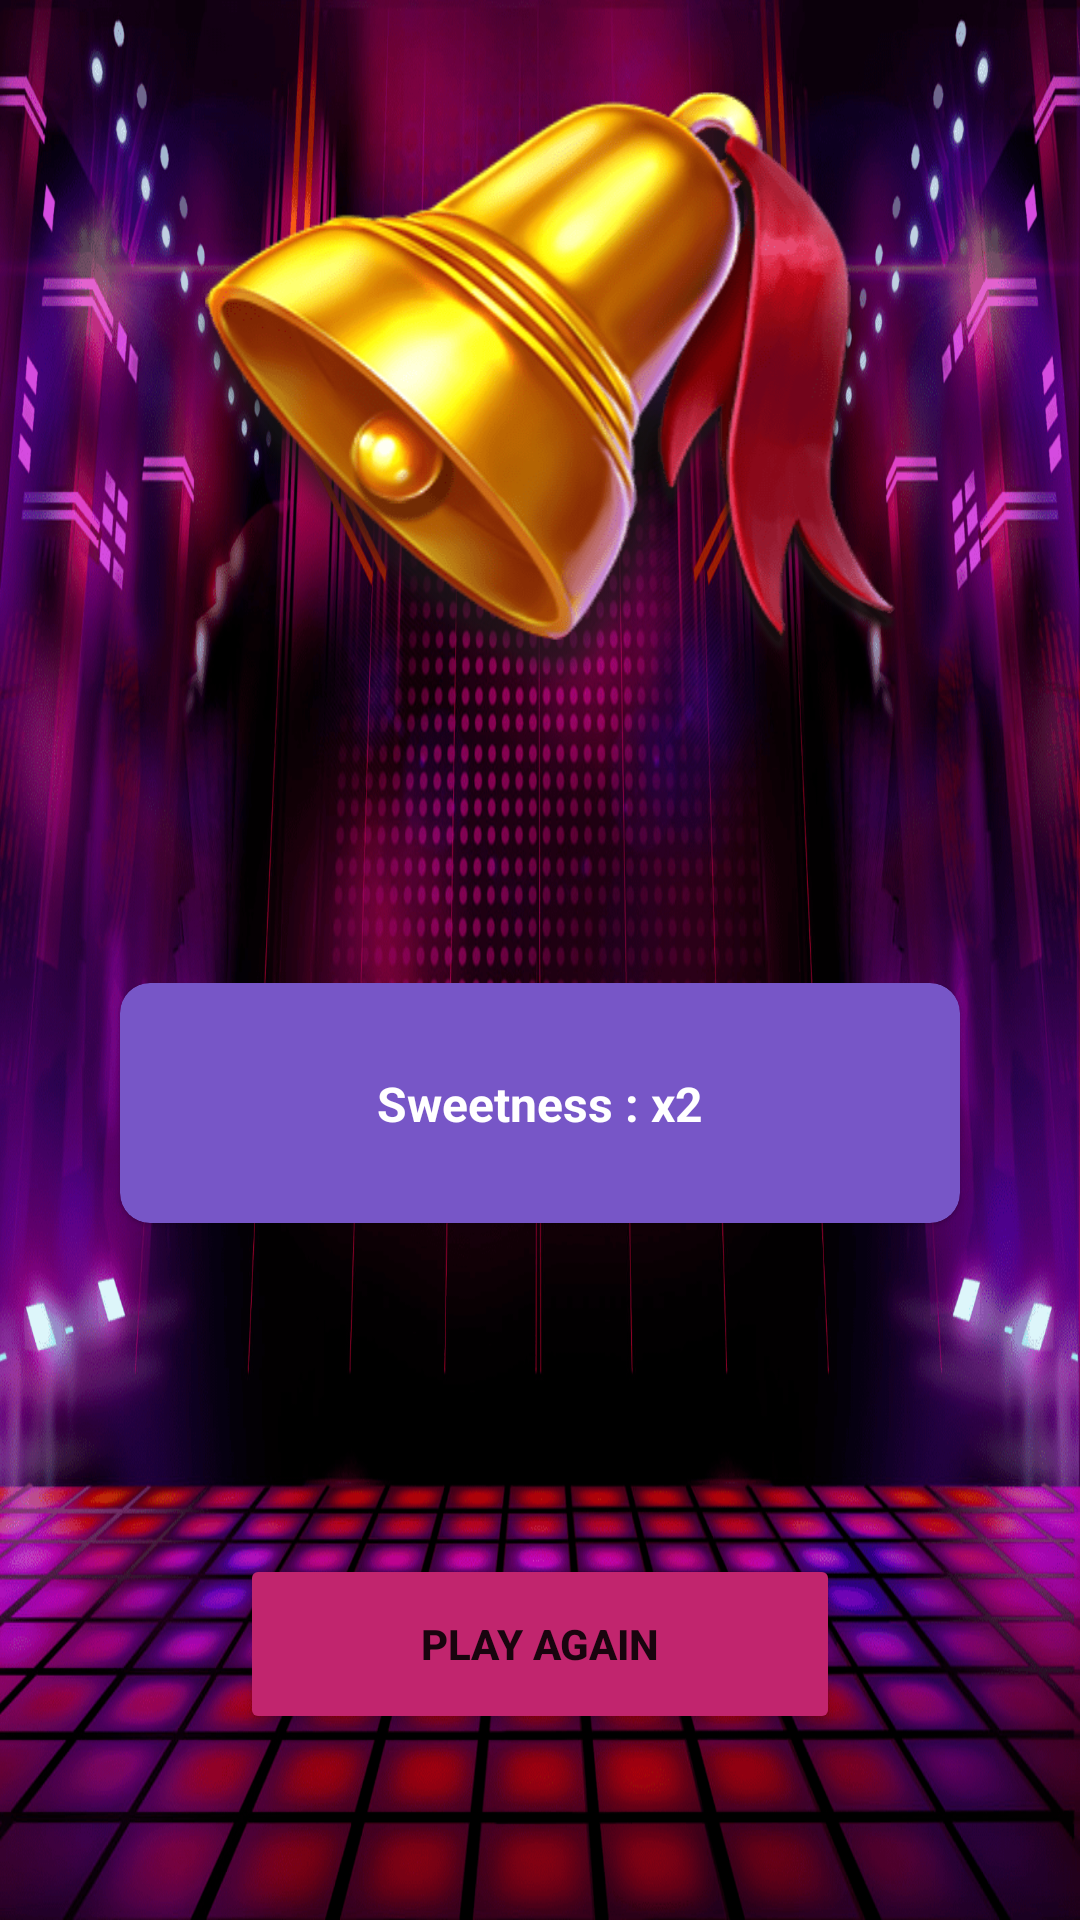

Android layout source for this screen:
<!-- AndroidManifest.xml: application theme Theme.CrystalRing -->
<!-- res/layout/activity_sysisajduxcz.xml -->
<?xml version="1.0" encoding="utf-8"?>
<androidx.constraintlayout.widget.ConstraintLayout xmlns:android="http://schemas.android.com/apk/res/android"
    xmlns:app="http://schemas.android.com/apk/res-auto"
    xmlns:tools="http://schemas.android.com/tools"
    android:layout_width="match_parent"
    android:layout_height="match_parent"
    android:background="@drawable/bg_cr_ring"
    tools:context=".kjhgf.Sysisajduxcz">

    <ImageView
        android:id="@+id/imageView"
        android:layout_width="240dp"
        android:layout_height="240dp"
        android:layout_marginTop="10dp"
        app:layout_constraintEnd_toEndOf="parent"
        app:layout_constraintStart_toStartOf="parent"
        app:layout_constraintTop_toTopOf="parent"
        app:srcCompat="@drawable/cring_5" />

    <com.google.android.material.card.MaterialCardView
        android:id="@+id/materialCardView"
        android:layout_width="280dp"
        android:layout_height="80dp"
        app:cardBackgroundColor="@color/bg_ring_card"
        app:cardCornerRadius="10dp"

        app:layout_constraintBottom_toBottomOf="parent"
        app:layout_constraintEnd_toEndOf="parent"
        app:layout_constraintStart_toStartOf="parent"
        app:layout_constraintTop_toBottomOf="@+id/imageView"
        app:layout_constraintVertical_bias="0.25">

        <androidx.constraintlayout.widget.ConstraintLayout
            android:layout_width="match_parent"
            android:layout_height="match_parent">

            <TextView
                android:id="@+id/sidjjis"
                android:layout_width="wrap_content"
                android:layout_height="wrap_content"
                android:text="Sweetness : x2"
                android:textColor="@color/white"
                android:textSize="16sp"
                android:textStyle="bold"
                app:layout_constraintBottom_toBottomOf="parent"
                app:layout_constraintEnd_toEndOf="parent"
                app:layout_constraintStart_toStartOf="parent"
                app:layout_constraintTop_toTopOf="parent" />
        </androidx.constraintlayout.widget.ConstraintLayout>
    </com.google.android.material.card.MaterialCardView>

    <Button
        android:id="@+id/xzijc"
        android:layout_width="200dp"
        android:layout_height="60dp"
        android:text="Play again"
        android:textStyle="bold"
        android:backgroundTint="@color/bg_ring_button"
        app:layout_constraintBottom_toBottomOf="parent"
        app:layout_constraintEnd_toEndOf="parent"
        app:layout_constraintStart_toStartOf="parent"
        app:layout_constraintTop_toBottomOf="@+id/materialCardView"
        app:layout_constraintVertical_bias="0.64" />
</androidx.constraintlayout.widget.ConstraintLayout>
<!-- resources referenced by this layout -->
<resources>
  <color name="bg_ring_button">#C1256E</color>
  <color name="bg_ring_card">#7756C7</color>
  <color name="white">#FFFFFFFF</color>
  <!-- drawable bg_cr_ring: png bitmap (drawable, 752025 bytes) -->
  <!-- drawable cring_5: png bitmap (drawable, 68019 bytes) -->
  <style name="Theme.CrystalRing" parent="Theme.MaterialComponents.DayNight.DarkActionBar">
          
          <item name="colorPrimary">@color/purple_500</item>
          <item name="colorPrimaryVariant">@color/purple_700</item>
          <item name="colorOnPrimary">@color/white</item>
          
          <item name="colorSecondary">@color/bg_ring</item>
          <item name="android:windowFullscreen">true</item>
          <item name="windowActionBar">false</item>
          <item name="windowNoTitle">true</item>
          <item name="android:windowDisablePreview">true</item>
          <item name="colorSecondaryVariant">@color/teal_700</item>
          <item name="colorOnSecondary">@color/black</item>
          
          <item name="android:statusBarColor">?attr/colorPrimaryVariant</item>
          
      </style>
  <color name="purple_500">#FF6200EE</color>
  <color name="purple_700">#FF3700B3</color>
  <color name="bg_ring">#8D68E6</color>
  <color name="teal_700">#FF018786</color>
  <color name="black">#FF000000</color>
</resources>
